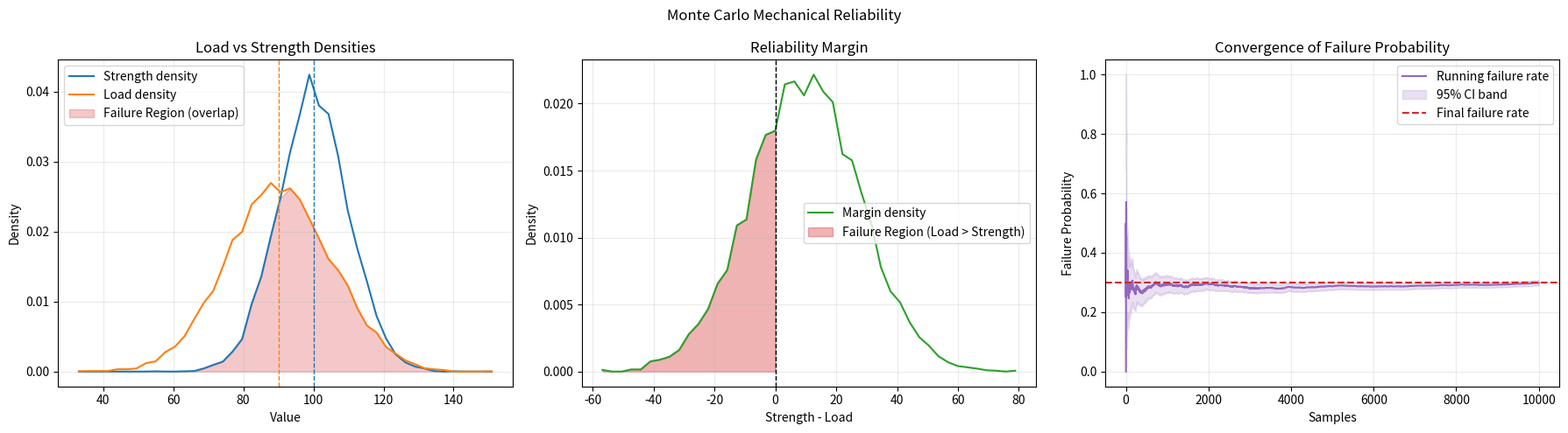

Recreate this plot in Python.
"""Monte Carlo simulation for mechanical load reliability."""

from __future__ import annotations

import argparse
import json
import math
from dataclasses import dataclass, replace
from pathlib import Path
from statistics import NormalDist
from typing import Any, Optional

import numpy as np

Z_95 = 1.96
SUPPORTED_DISTS = ("normal", "lognormal", "weibull")
SUPPORTED_SAMPLING_METHODS = ("mc", "lhs")
SUPPORTED_SYSTEM_CONFIGS = ("series", "parallel", "k-of-n")
_STANDARD_NORMAL = NormalDist()


def _normalize_distribution_name(name: str) -> str:
    normalized = name.strip().lower()
    if normalized in {"gaussian"}:
        return "normal"
    return normalized


def _normalize_sampling_method(name: str) -> str:
    normalized = name.strip().lower().replace("_", "-")
    if normalized in {"latin-hypercube", "latin", "latin-hs"}:
        return "lhs"
    return normalized


def _normalize_system_configuration(name: str) -> str:
    normalized = name.strip().lower().replace("_", "-")
    if normalized in {"kofn", "k-out-of-n", "kofn-system"}:
        return "k-of-n"
    return normalized


def _lognormal_params_from_mean_std(mean: float, std: float) -> tuple[float, float]:
    variance = std**2
    sigma_sq = math.log1p(variance / (mean**2))
    sigma = math.sqrt(sigma_sq)
    mu = math.log(mean) - 0.5 * sigma_sq
    return mu, sigma


def _weibull_cv(shape: float) -> float:
    lg1 = math.lgamma(1.0 + 1.0 / shape)
    lg2 = math.lgamma(1.0 + 2.0 / shape)
    ratio = math.exp(lg2 - 2.0 * lg1)
    return math.sqrt(max(ratio - 1.0, 0.0))


def _weibull_shape_from_mean_std(mean: float, std: float) -> float:
    target_cv = std / mean
    low = 0.2
    high = 10.0

    while _weibull_cv(low) < target_cv:
        low /= 2.0
        if low <= 1e-6:
            break

    while _weibull_cv(high) > target_cv:
        high *= 2.0
        if high >= 1e6:
            break

    for _ in range(120):
        mid = 0.5 * (low + high)
        cv_mid = _weibull_cv(mid)
        if cv_mid > target_cv:
            low = mid
        else:
            high = mid
    return 0.5 * (low + high)


def _weibull_params_from_mean_std(mean: float, std: float) -> tuple[float, float]:
    shape = _weibull_shape_from_mean_std(mean, std)
    scale = mean / math.exp(math.lgamma(1.0 + 1.0 / shape))
    return shape, scale


def _standard_normal_ppf(uniform_samples: np.ndarray) -> np.ndarray:
    clipped = np.clip(uniform_samples, 1e-12, 1.0 - 1e-12)
    flat = clipped.ravel()
    values = np.fromiter(
        (_STANDARD_NORMAL.inv_cdf(float(probability)) for probability in flat),
        dtype=float,
        count=flat.size,
    )
    return values.reshape(clipped.shape)


def _ppf_from_distribution(
    uniform_samples: np.ndarray,
    distribution: str,
    mean: float,
    std: float,
) -> np.ndarray:
    distribution_name = _normalize_distribution_name(distribution)

    if distribution_name == "normal":
        return mean + std * _standard_normal_ppf(uniform_samples)

    if distribution_name == "lognormal":
        mu, sigma = _lognormal_params_from_mean_std(mean, std)
        return np.exp(mu + sigma * _standard_normal_ppf(uniform_samples))

    if distribution_name == "weibull":
        shape, scale = _weibull_params_from_mean_std(mean, std)
        clipped = np.clip(uniform_samples, 1e-12, 1.0 - 1e-12)
        return scale * np.power(-np.log1p(-clipped), 1.0 / shape)

    raise ValueError(f"Unsupported distribution: {distribution}")


def _sample_from_distribution(
    rng: np.random.Generator,
    distribution: str,
    mean: float,
    std: float,
    size: int,
) -> np.ndarray:
    distribution_name = _normalize_distribution_name(distribution)

    if distribution_name == "normal":
        return rng.normal(loc=mean, scale=std, size=size)

    if distribution_name == "lognormal":
        mu, sigma = _lognormal_params_from_mean_std(mean, std)
        return rng.lognormal(mean=mu, sigma=sigma, size=size)

    if distribution_name == "weibull":
        shape, scale = _weibull_params_from_mean_std(mean, std)
        return scale * rng.weibull(shape, size=size)

    raise ValueError(f"Unsupported distribution: {distribution}")


def _latin_hypercube(
    rng: np.random.Generator,
    num_samples: int,
    num_dimensions: int,
) -> np.ndarray:
    lhs_samples = np.empty((num_samples, num_dimensions), dtype=float)
    for dimension in range(num_dimensions):
        stratified = (np.arange(num_samples, dtype=float) + rng.random(num_samples)) / num_samples
        rng.shuffle(stratified)
        lhs_samples[:, dimension] = stratified
    return lhs_samples


def _binomial_confidence_interval(
    probability: float,
    sample_count: int,
    z_score: float = Z_95,
) -> tuple[float, float]:
    half_width = z_score * math.sqrt(probability * (1.0 - probability) / sample_count)
    lower = max(0.0, probability - half_width)
    upper = min(1.0, probability + half_width)
    return lower, upper


def _running_failure_statistics(
    failures: np.ndarray,
    convergence_tol: float,
    min_samples: int,
    min_events: int,
) -> tuple[np.ndarray, np.ndarray, Optional[int]]:
    sample_count = failures.size
    trial_index = np.arange(1, sample_count + 1, dtype=float)
    cumulative_failures = np.cumsum(failures.astype(float))
    running_failure_rate = cumulative_failures / trial_index
    running_half_width = Z_95 * np.sqrt(
        np.maximum(running_failure_rate * (1.0 - running_failure_rate), 0.0) / trial_index
    )
    cumulative_non_failures = trial_index - cumulative_failures
    eligible = (
        (trial_index >= min_samples)
        & (cumulative_failures >= min_events)
        & (cumulative_non_failures >= min_events)
        & (running_half_width <= convergence_tol)
    )
    convergence_sample = int(np.argmax(eligible) + 1) if np.any(eligible) else None
    return running_failure_rate, running_half_width, convergence_sample


@dataclass(frozen=True)
class SimulationConfig:
    """Input parameters for single-component reliability analysis."""

    material_strength_mean: float = 100.0
    material_strength_std: float = 10.0
    load_mean: float = 90.0
    load_std: float = 15.0
    num_simulations: int = 10_000
    seed: Optional[int] = 42
    strength_dist: str = "normal"
    load_dist: str = "normal"
    sampling_method: str = "mc"
    convergence_tol: float = 0.001
    min_convergence_samples: int = 1_000
    min_convergence_events: int = 5

    def validate(self) -> None:
        if self.num_simulations <= 0:
            raise ValueError("num_simulations must be > 0")
        if self.material_strength_std <= 0:
            raise ValueError("material_strength_std must be > 0")
        if self.load_std <= 0:
            raise ValueError("load_std must be > 0")
        if self.convergence_tol <= 0:
            raise ValueError("convergence_tol must be > 0")
        if self.min_convergence_samples <= 0:
            raise ValueError("min_convergence_samples must be > 0")
        if self.min_convergence_events <= 0:
            raise ValueError("min_convergence_events must be > 0")

        strength_dist = _normalize_distribution_name(self.strength_dist)
        load_dist = _normalize_distribution_name(self.load_dist)
        if strength_dist not in SUPPORTED_DISTS:
            raise ValueError(f"Unsupported strength_dist: {self.strength_dist}")
        if load_dist not in SUPPORTED_DISTS:
            raise ValueError(f"Unsupported load_dist: {self.load_dist}")

        sampling_method = _normalize_sampling_method(self.sampling_method)
        if sampling_method not in SUPPORTED_SAMPLING_METHODS:
            raise ValueError(f"Unsupported sampling_method: {self.sampling_method}")

        if strength_dist in {"lognormal", "weibull"} and self.material_strength_mean <= 0:
            raise ValueError("material_strength_mean must be > 0 for lognormal/weibull distributions")
        if load_dist in {"lognormal", "weibull"} and self.load_mean <= 0:
            raise ValueError("load_mean must be > 0 for lognormal/weibull distributions")


@dataclass(frozen=True)
class SimulationResult:
    """Computed arrays and aggregate statistics for a single component."""

    material_strengths: np.ndarray
    loads: np.ndarray
    failures: np.ndarray
    confidence_interval: tuple[float, float]
    running_failure_rate: np.ndarray
    running_ci_half_width: np.ndarray
    convergence_sample: Optional[int]
    safety_factor: float
    reliability_index_beta: Optional[float]
    sampling_method: str
    strength_dist: str
    load_dist: str
    convergence_tol: float

    @property
    def failure_rate(self) -> float:
        return float(np.mean(self.failures))

    @property
    def failure_count(self) -> int:
        return int(np.sum(self.failures))

    @property
    def reliability(self) -> float:
        return 1.0 - self.failure_rate


def _closed_form_reliability_index(config: SimulationConfig) -> Optional[float]:
    strength_dist = _normalize_distribution_name(config.strength_dist)
    load_dist = _normalize_distribution_name(config.load_dist)
    if strength_dist != "normal" or load_dist != "normal":
        return None
    denominator = math.sqrt(config.material_strength_std**2 + config.load_std**2)
    return (config.material_strength_mean - config.load_mean) / denominator


def run_simulation(config: SimulationConfig) -> SimulationResult:
    """Run Monte Carlo simulation and return full output arrays."""
    config.validate()
    rng = np.random.default_rng(config.seed)
    strength_dist = _normalize_distribution_name(config.strength_dist)
    load_dist = _normalize_distribution_name(config.load_dist)
    sampling_method = _normalize_sampling_method(config.sampling_method)

    if sampling_method == "mc":
        material_strengths = _sample_from_distribution(
            rng=rng,
            distribution=strength_dist,
            mean=config.material_strength_mean,
            std=config.material_strength_std,
            size=config.num_simulations,
        )
        loads = _sample_from_distribution(
            rng=rng,
            distribution=load_dist,
            mean=config.load_mean,
            std=config.load_std,
            size=config.num_simulations,
        )
    else:
        lhs_samples = _latin_hypercube(rng, config.num_simulations, 2)
        material_strengths = _ppf_from_distribution(
            uniform_samples=lhs_samples[:, 0],
            distribution=strength_dist,
            mean=config.material_strength_mean,
            std=config.material_strength_std,
        )
        loads = _ppf_from_distribution(
            uniform_samples=lhs_samples[:, 1],
            distribution=load_dist,
            mean=config.load_mean,
            std=config.load_std,
        )

    failures = loads > material_strengths
    failure_rate = float(np.mean(failures))
    confidence_interval = _binomial_confidence_interval(failure_rate, failures.size)
    running_failure_rate, running_ci_half_width, convergence_sample = _running_failure_statistics(
        failures=failures,
        convergence_tol=config.convergence_tol,
        min_samples=config.min_convergence_samples,
        min_events=config.min_convergence_events,
    )
    safety_factor = math.inf if config.load_mean == 0 else config.material_strength_mean / config.load_mean

    return SimulationResult(
        material_strengths=material_strengths,
        loads=loads,
        failures=failures,
        confidence_interval=confidence_interval,
        running_failure_rate=running_failure_rate,
        running_ci_half_width=running_ci_half_width,
        convergence_sample=convergence_sample,
        safety_factor=safety_factor,
        reliability_index_beta=_closed_form_reliability_index(config),
        sampling_method=sampling_method,
        strength_dist=strength_dist,
        load_dist=load_dist,
        convergence_tol=config.convergence_tol,
    )

@dataclass(frozen=True)
class Component:
    """Component-level stochastic strength and load definition."""

    name: str
    strength_mean: float
    strength_std: float
    load_mean: float
    load_std: float
    dist: Optional[str] = None
    strength_dist: Optional[str] = None
    load_dist: Optional[str] = None

    @classmethod
    def from_mapping(cls, payload: dict[str, Any]) -> "Component":
        def pick_required(*keys: str) -> float:
            for key in keys:
                if key in payload:
                    return float(payload[key])
            keys_text = ", ".join(keys)
            raise ValueError(f"Component is missing required key(s): {keys_text}")

        name = str(payload.get("name", "")).strip()
        if not name:
            raise ValueError("Each component must define a non-empty 'name'")

        return cls(
            name=name,
            strength_mean=pick_required("strength_mean", "material_strength_mean"),
            strength_std=pick_required("strength_std", "material_strength_std"),
            load_mean=pick_required("load_mean"),
            load_std=pick_required("load_std"),
            dist=payload.get("dist"),
            strength_dist=payload.get("strength_dist"),
            load_dist=payload.get("load_dist"),
        )

    @property
    def resolved_strength_dist(self) -> str:
        selected = self.strength_dist if self.strength_dist is not None else self.dist or "normal"
        return _normalize_distribution_name(selected)

    @property
    def resolved_load_dist(self) -> str:
        selected = self.load_dist if self.load_dist is not None else self.dist or "normal"
        return _normalize_distribution_name(selected)

    def validate(self) -> None:
        if self.strength_std <= 0:
            raise ValueError(f"{self.name}: strength_std must be > 0")
        if self.load_std <= 0:
            raise ValueError(f"{self.name}: load_std must be > 0")

        strength_dist = self.resolved_strength_dist
        load_dist = self.resolved_load_dist
        if strength_dist not in SUPPORTED_DISTS:
            raise ValueError(f"{self.name}: unsupported strength distribution '{strength_dist}'")
        if load_dist not in SUPPORTED_DISTS:
            raise ValueError(f"{self.name}: unsupported load distribution '{load_dist}'")

        if strength_dist in {"lognormal", "weibull"} and self.strength_mean <= 0:
            raise ValueError(f"{self.name}: strength_mean must be > 0 for lognormal/weibull")
        if load_dist in {"lognormal", "weibull"} and self.load_mean <= 0:
            raise ValueError(f"{self.name}: load_mean must be > 0 for lognormal/weibull")


@dataclass(frozen=True)
class SystemConfig:
    """Input parameters for multi-component system reliability analysis."""

    components: tuple[Component, ...]
    configuration: str = "series"
    k: Optional[int] = None
    num_simulations: int = 10_000
    seed: Optional[int] = 42
    sampling_method: str = "mc"
    convergence_tol: float = 0.001
    min_convergence_samples: int = 1_000
    min_convergence_events: int = 5
    strength_uplift: float = 0.10

    def validate(self) -> None:
        if not self.components:
            raise ValueError("At least one component is required")
        if self.num_simulations <= 0:
            raise ValueError("num_simulations must be > 0")
        if self.convergence_tol <= 0:
            raise ValueError("convergence_tol must be > 0")
        if self.min_convergence_samples <= 0:
            raise ValueError("min_convergence_samples must be > 0")
        if self.min_convergence_events <= 0:
            raise ValueError("min_convergence_events must be > 0")
        if self.strength_uplift <= -1:
            raise ValueError("strength_uplift must be > -1")

        sampling_method = _normalize_sampling_method(self.sampling_method)
        if sampling_method not in SUPPORTED_SAMPLING_METHODS:
            raise ValueError(f"Unsupported sampling_method: {self.sampling_method}")

        normalized_configuration = _normalize_system_configuration(self.configuration)
        if normalized_configuration not in SUPPORTED_SYSTEM_CONFIGS:
            raise ValueError(f"Unsupported configuration: {self.configuration}")

        names = [component.name for component in self.components]
        if len(names) != len(set(names)):
            raise ValueError("Component names must be unique")

        for component in self.components:
            component.validate()

        if normalized_configuration == "k-of-n":
            if self.k is None:
                raise ValueError("k must be set for k-of-n systems")
            if self.k <= 0:
                raise ValueError("k must be > 0 for k-of-n systems")
            if self.k > len(self.components):
                raise ValueError("k cannot exceed number of components")


class System:
    """Convenience wrapper matching engineering workflow style usage."""

    def __init__(
        self,
        components: list[Component] | tuple[Component, ...],
        config: str = "series",
        k_of_n: Optional[tuple[int, int]] = None,
    ) -> None:
        self.components = tuple(components)
        self.config = config
        self.k_of_n = k_of_n

    def simulate(
        self,
        n: int = 10_000,
        seed: Optional[int] = 42,
        sampling_method: str = "mc",
        convergence_tol: float = 0.001,
        min_convergence_samples: int = 1_000,
        min_convergence_events: int = 5,
        strength_uplift: float = 0.10,
        include_sensitivity: bool = True,
    ) -> "SystemSimulationResult":
        configuration = self.config
        k_value: Optional[int] = None
        if self.k_of_n is not None:
            k_value, component_count = self.k_of_n
            if component_count != len(self.components):
                raise ValueError("k_of_n component count must match number of provided components")
            configuration = "k-of-n"

        config = SystemConfig(
            components=self.components,
            configuration=configuration,
            k=k_value,
            num_simulations=n,
            seed=seed,
            sampling_method=sampling_method,
            convergence_tol=convergence_tol,
            min_convergence_samples=min_convergence_samples,
            min_convergence_events=min_convergence_events,
            strength_uplift=strength_uplift,
        )
        return run_system_simulation(config, include_sensitivity=include_sensitivity)


@dataclass(frozen=True)
class SystemSimulationResult:
    """Computed arrays and aggregate statistics for a multi-component system."""

    component_failures: dict[str, np.ndarray]
    component_importance: dict[str, float]
    sensitivity_delta: dict[str, float]
    system_failures: np.ndarray
    confidence_interval: tuple[float, float]
    running_failure_rate: np.ndarray
    running_ci_half_width: np.ndarray
    convergence_sample: Optional[int]
    configuration: str
    k: Optional[int]
    sampling_method: str
    convergence_tol: float
    strength_uplift: float

    @property
    def failure_rate(self) -> float:
        return float(np.mean(self.system_failures))

    @property
    def failure_count(self) -> int:
        return int(np.sum(self.system_failures))

    @property
    def reliability(self) -> float:
        return 1.0 - self.failure_rate

    @property
    def component_failure_rates(self) -> dict[str, float]:
        return {name: float(np.mean(failures)) for name, failures in self.component_failures.items()}

    @property
    def critical_component(self) -> Optional[str]:
        if not self.component_importance:
            return None
        return max(self.component_importance, key=self.component_importance.get)


def _evaluate_system_failures(
    component_failure_matrix: np.ndarray,
    configuration: str,
    k: Optional[int],
) -> np.ndarray:
    normalized_configuration = _normalize_system_configuration(configuration)
    if normalized_configuration == "series":
        return np.any(component_failure_matrix, axis=1)
    if normalized_configuration == "parallel":
        return np.all(component_failure_matrix, axis=1)
    if normalized_configuration == "k-of-n":
        threshold = 1 if k is None else k
        return np.sum(component_failure_matrix, axis=1) >= threshold
    raise ValueError(f"Unsupported configuration: {configuration}")


def _simulate_component_failure_matrix(config: SystemConfig) -> tuple[np.ndarray, list[str]]:
    rng = np.random.default_rng(config.seed)
    sampling_method = _normalize_sampling_method(config.sampling_method)
    component_count = len(config.components)
    failures = np.zeros((config.num_simulations, component_count), dtype=bool)
    component_names = [component.name for component in config.components]

    lhs_samples = None
    if sampling_method == "lhs":
        lhs_samples = _latin_hypercube(rng, config.num_simulations, 2 * component_count)

    for index, component in enumerate(config.components):
        if sampling_method == "mc":
            strengths = _sample_from_distribution(
                rng=rng,
                distribution=component.resolved_strength_dist,
                mean=component.strength_mean,
                std=component.strength_std,
                size=config.num_simulations,
            )
            loads = _sample_from_distribution(
                rng=rng,
                distribution=component.resolved_load_dist,
                mean=component.load_mean,
                std=component.load_std,
                size=config.num_simulations,
            )
        else:
            assert lhs_samples is not None
            strengths = _ppf_from_distribution(
                uniform_samples=lhs_samples[:, index * 2],
                distribution=component.resolved_strength_dist,
                mean=component.strength_mean,
                std=component.strength_std,
            )
            loads = _ppf_from_distribution(
                uniform_samples=lhs_samples[:, index * 2 + 1],
                distribution=component.resolved_load_dist,
                mean=component.load_mean,
                std=component.load_std,
            )
        failures[:, index] = loads > strengths

    return failures, component_names


def _component_importance(
    component_failure_matrix: np.ndarray,
    component_names: list[str],
    configuration: str,
    k: Optional[int],
) -> dict[str, float]:
    importance: dict[str, float] = {}
    for index, name in enumerate(component_names):
        forced_failures = component_failure_matrix.copy()
        forced_failures[:, index] = True
        pf_if_failed = float(
            np.mean(_evaluate_system_failures(forced_failures, configuration=configuration, k=k))
        )

        forced_safe = component_failure_matrix.copy()
        forced_safe[:, index] = False
        pf_if_safe = float(np.mean(_evaluate_system_failures(forced_safe, configuration=configuration, k=k)))

        importance[name] = pf_if_failed - pf_if_safe
    return importance


def _system_failure_rate_for_config(config: SystemConfig) -> float:
    matrix, _ = _simulate_component_failure_matrix(config)
    failures = _evaluate_system_failures(matrix, configuration=config.configuration, k=config.k)
    return float(np.mean(failures))


def run_system_simulation(
    config: SystemConfig,
    include_sensitivity: bool = True,
) -> SystemSimulationResult:
    """Run Monte Carlo simulation for a multi-component reliability system."""
    config.validate()
    failure_matrix, component_names = _simulate_component_failure_matrix(config)
    system_failures = _evaluate_system_failures(
        component_failure_matrix=failure_matrix,
        configuration=config.configuration,
        k=config.k,
    )

    failure_rate = float(np.mean(system_failures))
    confidence_interval = _binomial_confidence_interval(failure_rate, system_failures.size)
    running_failure_rate, running_ci_half_width, convergence_sample = _running_failure_statistics(
        failures=system_failures,
        convergence_tol=config.convergence_tol,
        min_samples=config.min_convergence_samples,
        min_events=config.min_convergence_events,
    )
    component_importance = _component_importance(
        component_failure_matrix=failure_matrix,
        component_names=component_names,
        configuration=config.configuration,
        k=config.k,
    )

    sensitivity_delta: dict[str, float] = {}
    if include_sensitivity and config.strength_uplift != 0:
        for index, component in enumerate(config.components):
            improved_components = list(config.components)
            improved_components[index] = replace(
                component,
                strength_mean=component.strength_mean * (1.0 + config.strength_uplift),
            )
            improved_config = replace(config, components=tuple(improved_components))
            improved_failure_rate = _system_failure_rate_for_config(improved_config)
            sensitivity_delta[component.name] = improved_failure_rate - failure_rate

    return SystemSimulationResult(
        component_failures={
            component_name: failure_matrix[:, index].copy()
            for index, component_name in enumerate(component_names)
        },
        component_importance=component_importance,
        sensitivity_delta=sensitivity_delta,
        system_failures=system_failures,
        confidence_interval=confidence_interval,
        running_failure_rate=running_failure_rate,
        running_ci_half_width=running_ci_half_width,
        convergence_sample=convergence_sample,
        configuration=_normalize_system_configuration(config.configuration),
        k=config.k,
        sampling_method=_normalize_sampling_method(config.sampling_method),
        convergence_tol=config.convergence_tol,
        strength_uplift=config.strength_uplift,
    )


def _format_percent(value: float) -> str:
    return f"{value * 100:.4f}%"


def print_summary(result: SimulationResult) -> None:
    print(f"Strength Distribution: {result.strength_dist}")
    print(f"Load Distribution: {result.load_dist}")
    print(f"Sampling Method: {result.sampling_method}")
    print(f"Failure Rate: {_format_percent(result.failure_rate)}")
    print(
        "95% CI: "
        f"[{_format_percent(result.confidence_interval[0])}, {_format_percent(result.confidence_interval[1])}]"
    )
    print(f"Failure Count: {result.failure_count}/{result.failures.size}")
    print(f"Reliability: {_format_percent(result.reliability)}")
    print(f"Safety Factor (mu_strength/mu_load): {result.safety_factor:.4f}")
    if result.reliability_index_beta is None:
        print("Closed-Form Reliability Index beta: N/A (requires normal strength/load)")
    else:
        print(f"Closed-Form Reliability Index beta: {result.reliability_index_beta:.4f}")
    if result.convergence_sample is None:
        print(f"Convergence: not reached (target CI half-width <= {result.convergence_tol:.6f})")
    else:
        print(
            "Convergence: "
            f"reached at sample {result.convergence_sample} "
            f"(target CI half-width <= {result.convergence_tol:.6f})"
        )


def print_system_summary(result: SystemSimulationResult) -> None:
    configuration_text = result.configuration
    if result.configuration == "k-of-n":
        component_count = len(result.component_failures)
        configuration_text = f"k-of-n (k={result.k}, n={component_count})"

    print(f"System Configuration: {configuration_text}")
    print(f"Sampling Method: {result.sampling_method}")
    print("Component Failure Rates:")
    for component_name, component_rate in result.component_failure_rates.items():
        print(f"  {component_name}: {_format_percent(component_rate)}")
    print(f"System Failure Rate: {_format_percent(result.failure_rate)}")
    print(f"System Reliability: {_format_percent(result.reliability)}")
    print(
        "95% CI: "
        f"[{_format_percent(result.confidence_interval[0])}, {_format_percent(result.confidence_interval[1])}]"
    )
    if result.convergence_sample is None:
        print(f"Convergence: not reached (target CI half-width <= {result.convergence_tol:.6f})")
    else:
        print(
            "Convergence: "
            f"reached at sample {result.convergence_sample} "
            f"(target CI half-width <= {result.convergence_tol:.6f})"
        )

    if result.critical_component is not None:
        importance = result.component_importance[result.critical_component]
        print(f"Critical Component: {result.critical_component} (importance={importance:.4f})")

    if result.sensitivity_delta:
        uplift_percent = result.strength_uplift * 100
        print(f"Sensitivity ({uplift_percent:.1f}% strength-mean increase):")
        for component_name, delta_failure in result.sensitivity_delta.items():
            print(
                f"  {component_name}: {_format_percent(delta_failure)} "
                "(absolute system failure-rate change)"
            )


def _safe_linear_space(minimum: float, maximum: float, count: int) -> np.ndarray:
    if math.isclose(minimum, maximum):
        return np.linspace(minimum - 0.5, maximum + 0.5, count)
    return np.linspace(minimum, maximum, count)


def plot_simulation(result: SimulationResult, config: SimulationConfig) -> None:
    """Plot distributions, failure region, and convergence diagnostics."""
    import matplotlib.pyplot as plt

    figure, axes = plt.subplots(1, 3, figsize=(18, 5))
    distribution_ax, margin_ax, convergence_ax = axes

    all_values = np.concatenate([result.material_strengths, result.loads])
    dist_bins = _safe_linear_space(float(np.min(all_values)), float(np.max(all_values)), 45)
    strength_hist, dist_edges = np.histogram(result.material_strengths, bins=dist_bins, density=True)
    load_hist, _ = np.histogram(result.loads, bins=dist_bins, density=True)
    dist_centers = 0.5 * (dist_edges[:-1] + dist_edges[1:])
    overlap = np.minimum(strength_hist, load_hist)

    distribution_ax.plot(dist_centers, strength_hist, color="tab:blue", label="Strength density")
    distribution_ax.plot(dist_centers, load_hist, color="tab:orange", label="Load density")
    distribution_ax.fill_between(
        dist_centers,
        overlap,
        color="tab:red",
        alpha=0.25,
        label="Failure Region (overlap)",
    )
    distribution_ax.axvline(
        config.material_strength_mean,
        color="tab:blue",
        linestyle="--",
        linewidth=1.0,
    )
    distribution_ax.axvline(config.load_mean, color="tab:orange", linestyle="--", linewidth=1.0)
    distribution_ax.set_title("Load vs Strength Densities")
    distribution_ax.set_xlabel("Value")
    distribution_ax.set_ylabel("Density")
    distribution_ax.grid(alpha=0.25)
    distribution_ax.legend()

    margins = result.material_strengths - result.loads
    margin_bins = _safe_linear_space(float(np.min(margins)), float(np.max(margins)), 45)
    margin_hist, margin_edges = np.histogram(margins, bins=margin_bins, density=True)
    margin_centers = 0.5 * (margin_edges[:-1] + margin_edges[1:])
    margin_ax.plot(margin_centers, margin_hist, color="tab:green", label="Margin density")
    margin_ax.fill_between(
        margin_centers,
        0.0,
        margin_hist,
        where=margin_centers < 0,
        color="tab:red",
        alpha=0.35,
        label="Failure Region (Load > Strength)",
    )
    margin_ax.axvline(0.0, color="black", linestyle="--", linewidth=1.0)
    margin_ax.set_title("Reliability Margin")
    margin_ax.set_xlabel("Strength - Load")
    margin_ax.set_ylabel("Density")
    margin_ax.grid(alpha=0.25)
    margin_ax.legend()

    samples = np.arange(1, result.failures.size + 1)
    lower = np.clip(result.running_failure_rate - result.running_ci_half_width, 0.0, 1.0)
    upper = np.clip(result.running_failure_rate + result.running_ci_half_width, 0.0, 1.0)
    convergence_ax.plot(samples, result.running_failure_rate, color="tab:purple", label="Running failure rate")
    convergence_ax.fill_between(samples, lower, upper, color="tab:purple", alpha=0.20, label="95% CI band")
    convergence_ax.axhline(result.failure_rate, color="tab:red", linestyle="--", label="Final failure rate")
    if result.convergence_sample is not None:
        convergence_ax.axvline(
            result.convergence_sample,
            color="tab:green",
            linestyle="--",
            label=f"Converged at {result.convergence_sample}",
        )
    convergence_ax.set_title("Convergence of Failure Probability")
    convergence_ax.set_xlabel("Samples")
    convergence_ax.set_ylabel("Failure Probability")
    convergence_ax.grid(alpha=0.25)
    convergence_ax.legend()

    figure.suptitle("Monte Carlo Mechanical Reliability")
    figure.tight_layout()
    plt.show()


def plot_system_convergence(result: SystemSimulationResult) -> None:
    """Plot running system failure rate and confidence interval."""
    import matplotlib.pyplot as plt

    samples = np.arange(1, result.system_failures.size + 1)
    lower = np.clip(result.running_failure_rate - result.running_ci_half_width, 0.0, 1.0)
    upper = np.clip(result.running_failure_rate + result.running_ci_half_width, 0.0, 1.0)

    plt.figure(figsize=(10, 5))
    plt.plot(samples, result.running_failure_rate, label="Running system failure rate", color="tab:blue")
    plt.fill_between(samples, lower, upper, alpha=0.2, color="tab:blue", label="95% CI band")
    plt.axhline(result.failure_rate, color="tab:red", linestyle="--", label="Final failure rate")
    if result.convergence_sample is not None:
        plt.axvline(result.convergence_sample, color="tab:green", linestyle="--", label="Convergence sample")
    plt.title("System Reliability Convergence")
    plt.xlabel("Samples")
    plt.ylabel("Failure Probability")
    plt.grid(alpha=0.3)
    plt.legend()
    plt.tight_layout()
    plt.show()


def _load_components_file(path: str) -> tuple[tuple[Component, ...], Optional[str], Optional[int]]:
    file_path = Path(path)
    try:
        payload = json.loads(file_path.read_text(encoding="utf-8"))
    except OSError as exc:
        raise ValueError(f"Unable to read components file: {path}") from exc
    except json.JSONDecodeError as exc:
        raise ValueError(f"Invalid JSON in components file: {exc}") from exc

    if not isinstance(payload, dict):
        raise ValueError("Components file must contain a top-level JSON object")

    raw_components = payload.get("components")
    if not isinstance(raw_components, list) or not raw_components:
        raise ValueError("Components file must include a non-empty 'components' list")

    components = []
    for raw_component in raw_components:
        if not isinstance(raw_component, dict):
            raise ValueError("Each component must be a JSON object")
        components.append(Component.from_mapping(raw_component))

    raw_configuration: Optional[str] = None
    raw_k: Optional[int] = None

    system_block = payload.get("system")
    if isinstance(system_block, dict):
        raw_configuration = system_block.get("config", system_block.get("type"))
        raw_k_value = system_block.get("k")
        if raw_k_value is not None:
            raw_k = int(raw_k_value)

    if raw_configuration is None and "system_config" in payload:
        raw_configuration = str(payload["system_config"])
    if raw_configuration is None and "config" in payload:
        raw_configuration = str(payload["config"])
    if raw_k is None and "k" in payload:
        raw_k = int(payload["k"])

    return tuple(components), raw_configuration, raw_k


def build_parser() -> argparse.ArgumentParser:
    parser = argparse.ArgumentParser(
        description="Monte Carlo simulation for mechanical load reliability.",
    )
    parser.add_argument(
        "--material-strength-mean",
        type=float,
        default=100.0,
        help="Average material strength (kg).",
    )
    parser.add_argument(
        "--material-strength-std",
        type=float,
        default=10.0,
        help="Standard deviation of material strength.",
    )
    parser.add_argument(
        "--load-mean",
        type=float,
        default=90.0,
        help="Average applied load (kg).",
    )
    parser.add_argument(
        "--load-std",
        type=float,
        default=15.0,
        help="Standard deviation of applied load.",
    )
    parser.add_argument(
        "--strength-dist",
        type=str,
        default="normal",
        help="Strength distribution: normal, lognormal, or weibull.",
    )
    parser.add_argument(
        "--load-dist",
        type=str,
        default="normal",
        help="Load distribution: normal, lognormal, or weibull.",
    )
    parser.add_argument(
        "--sampling-method",
        type=str,
        default="mc",
        help="Sampling approach: mc or lhs.",
    )
    parser.add_argument(
        "--convergence-tol",
        type=float,
        default=0.001,
        help="Convergence target for 95%% CI half-width on running failure rate.",
    )
    parser.add_argument(
        "--min-convergence-samples",
        type=int,
        default=1_000,
        help="Minimum samples before convergence can be reported.",
    )
    parser.add_argument(
        "--min-convergence-events",
        type=int,
        default=5,
        help="Minimum failures and non-failures before convergence can be reported.",
    )
    parser.add_argument(
        "--num-simulations",
        type=int,
        default=10_000,
        help="Number of Monte Carlo iterations.",
    )
    parser.add_argument(
        "--seed",
        type=int,
        default=42,
        help="Random seed. Set for reproducible runs.",
    )
    parser.add_argument(
        "--components-file",
        type=str,
        default=None,
        help="JSON file for multi-component system reliability analysis.",
    )
    parser.add_argument(
        "--system-config",
        type=str,
        default=None,
        help="System configuration: series, parallel, or k-of-n.",
    )
    parser.add_argument(
        "--k",
        type=int,
        default=None,
        help="k threshold for k-of-n system configuration.",
    )
    parser.add_argument(
        "--strength-uplift",
        type=float,
        default=0.10,
        help="Fractional strength-mean increase used for sensitivity analysis.",
    )
    parser.add_argument(
        "--skip-sensitivity",
        action="store_true",
        help="Skip component sensitivity analysis in multi-component mode.",
    )
    parser.add_argument(
        "--no-plot",
        action="store_true",
        help="Skip plotting and print text output only.",
    )
    return parser


def parse_config(args: argparse.Namespace) -> SimulationConfig:
    return SimulationConfig(
        material_strength_mean=args.material_strength_mean,
        material_strength_std=args.material_strength_std,
        load_mean=args.load_mean,
        load_std=args.load_std,
        num_simulations=args.num_simulations,
        seed=args.seed,
        strength_dist=args.strength_dist,
        load_dist=args.load_dist,
        sampling_method=args.sampling_method,
        convergence_tol=args.convergence_tol,
        min_convergence_samples=args.min_convergence_samples,
        min_convergence_events=args.min_convergence_events,
    )


def _build_system_config(args: argparse.Namespace) -> SystemConfig:
    if args.components_file is None:
        raise ValueError("components_file must be provided for system mode")

    components, file_configuration, file_k = _load_components_file(args.components_file)
    system_configuration = args.system_config if args.system_config is not None else file_configuration
    if system_configuration is None:
        system_configuration = "series"
    k_value = args.k if args.k is not None else file_k

    return SystemConfig(
        components=components,
        configuration=system_configuration,
        k=k_value,
        num_simulations=args.num_simulations,
        seed=args.seed,
        sampling_method=args.sampling_method,
        convergence_tol=args.convergence_tol,
        min_convergence_samples=args.min_convergence_samples,
        min_convergence_events=args.min_convergence_events,
        strength_uplift=args.strength_uplift,
    )


def main() -> int:
    parser = build_parser()
    args = parser.parse_args()

    if args.components_file:
        try:
            system_config = _build_system_config(args)
            system_result = run_system_simulation(
                config=system_config,
                include_sensitivity=not args.skip_sensitivity,
            )
        except ValueError as exc:
            parser.error(str(exc))

        print_system_summary(system_result)

        if not args.no_plot:
            try:
                plot_system_convergence(system_result)
            except ModuleNotFoundError as exc:
                if exc.name == "matplotlib":
                    print("matplotlib is required for plotting. Install it or pass --no-plot.")
                    return 1
                raise
        return 0

    config = parse_config(args)
    try:
        result = run_simulation(config)
    except ValueError as exc:
        parser.error(str(exc))

    print_summary(result)

    if not args.no_plot:
        try:
            plot_simulation(result, config)
        except ModuleNotFoundError as exc:
            if exc.name == "matplotlib":
                print("matplotlib is required for plotting. Install it or pass --no-plot.")
                return 1
            raise

    return 0


if __name__ == "__main__":
    raise SystemExit(main())
